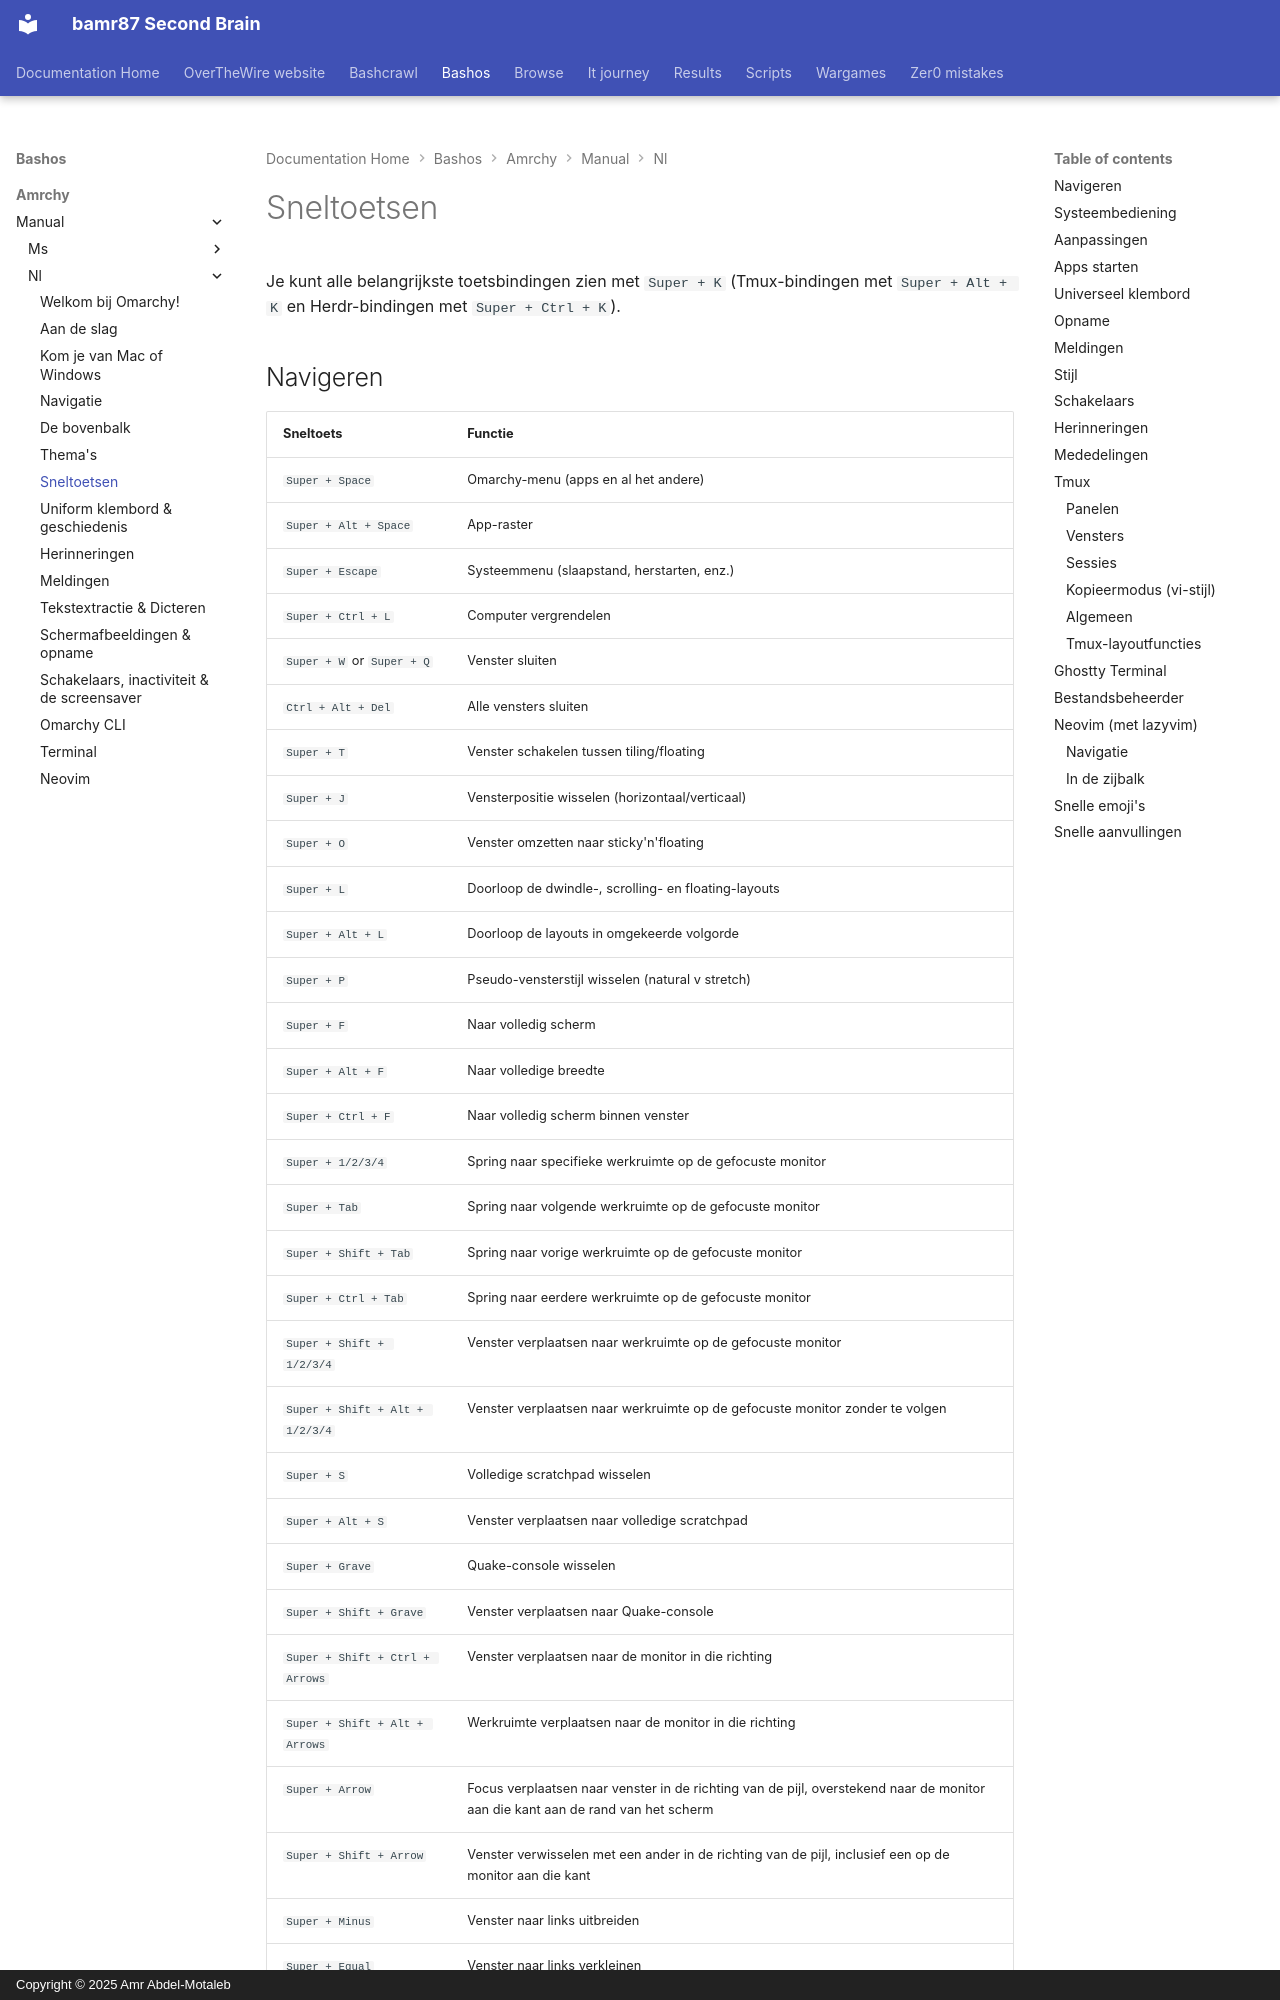

repository: bamr87/README · page: bashos/amrchy/manual/nl/07-hotkeys/index.html · generator: mkdocs · copyright: Copyright © 2025 Amr Abdel-Motaleb

---
source_file: amrchy/manual/nl/07-hotkeys.md
source_repo: bamr87/bashos
source_url: https://github.com/bamr87/bashos/blob/main/amrchy/manual/nl/07-hotkeys.md
title: Sneltoetsen
---
# Sneltoetsen

Je kunt alle belangrijkste toetsbindingen zien met `Super + K` (Tmux-bindingen met `Super + Alt + K` en Herdr-bindingen met `Super + Ctrl + K`).
